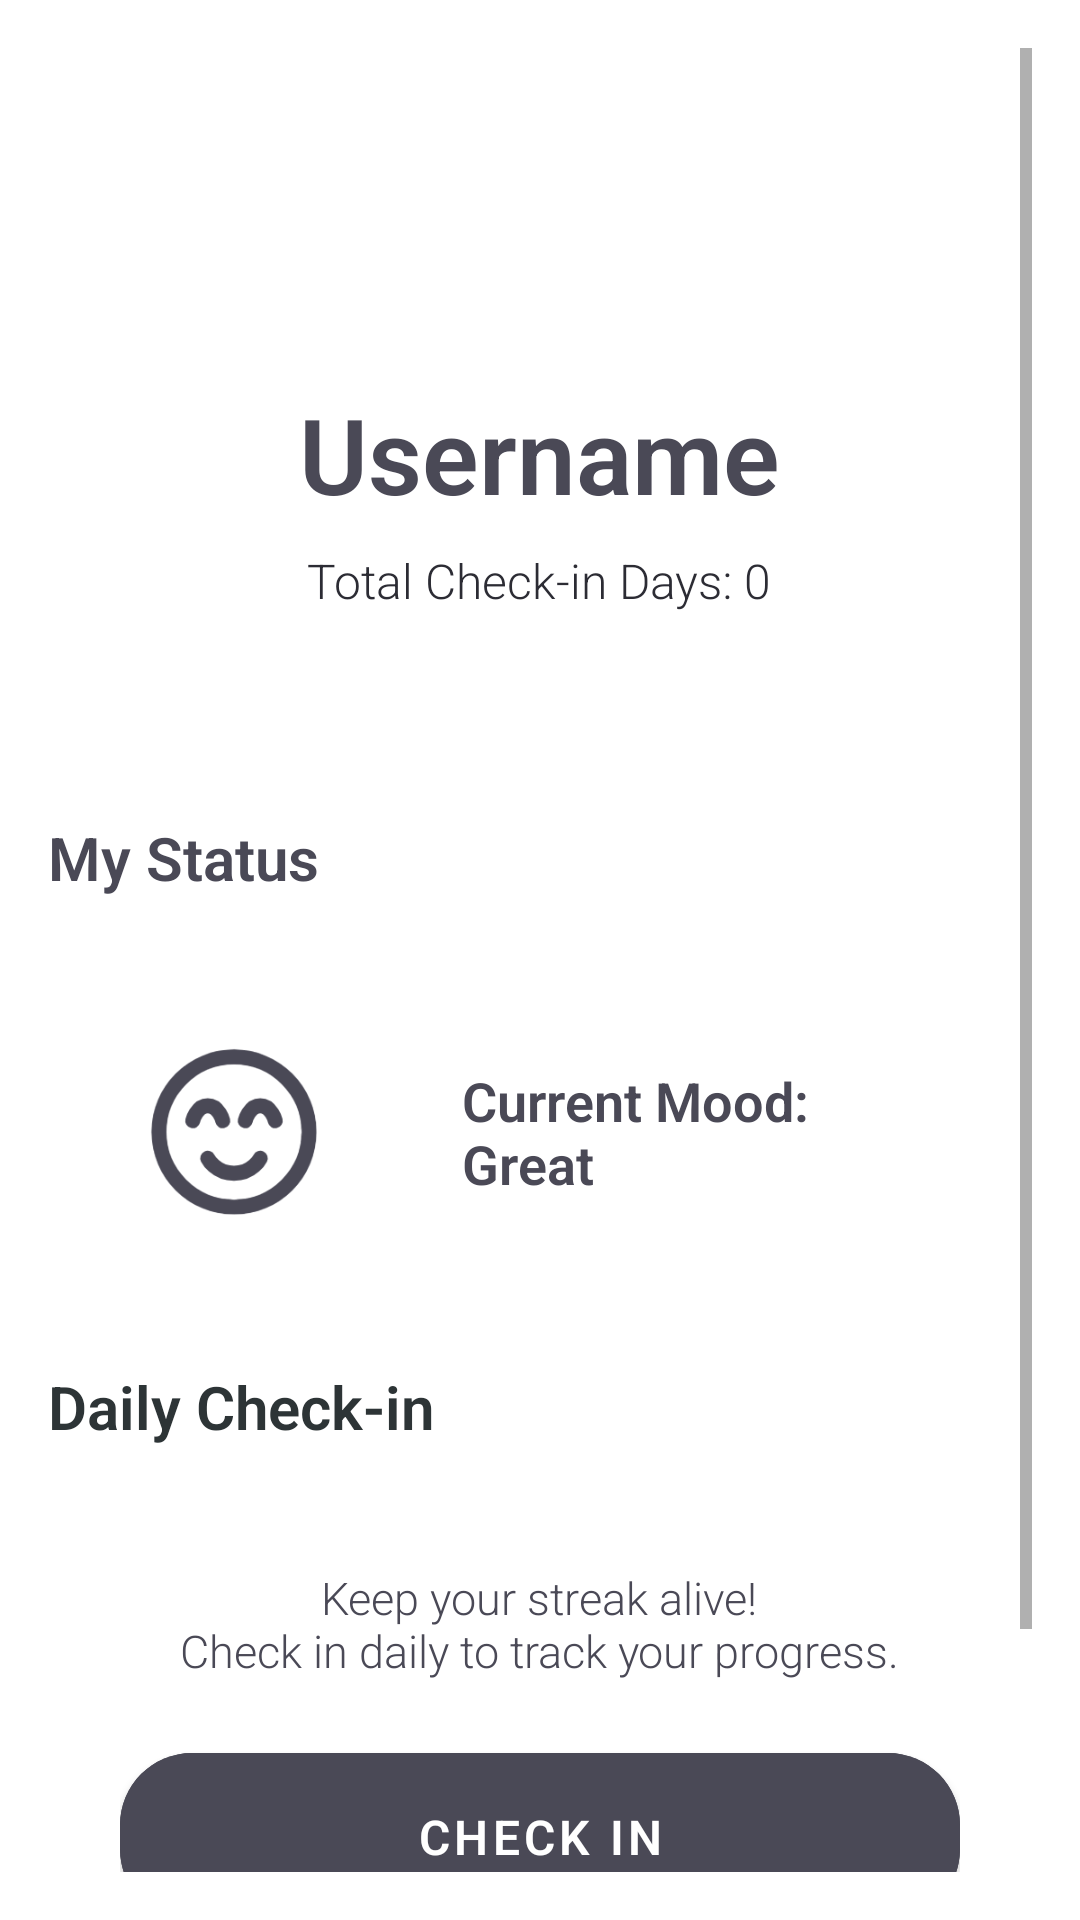

Reconstruct the res/layout file that produces this screen, plus the resources it refers to.
<!-- AndroidManifest.xml: application theme Theme.MyApplication -->
<!-- res/layout/fragment_profile.xml -->
<?xml version="1.0" encoding="utf-8"?>
<ScrollView xmlns:android="http://schemas.android.com/apk/res/android"
    xmlns:app="http://schemas.android.com/apk/res-auto"
    android:layout_width="match_parent"
    android:layout_height="match_parent"
    android:padding="16dp"
    android:paddingBottom="24dp"
    android:background="@drawable/mountain_background"
    android:fillViewport="true">

    <androidx.constraintlayout.widget.ConstraintLayout
        android:layout_width="match_parent"
        android:layout_height="wrap_content"
        android:layout_marginTop="50dp">

        
        <androidx.cardview.widget.CardView
            android:id="@+id/card_profile_header"
            android:layout_width="0dp"
            android:layout_height="wrap_content"
            android:layout_marginBottom="24dp"
            app:cardCornerRadius="12dp"
            app:cardElevation="0dp"
            app:cardBackgroundColor="@android:color/transparent"
            app:layout_constraintTop_toTopOf="parent"
            app:layout_constraintStart_toStartOf="parent"
            app:layout_constraintEnd_toEndOf="parent">

            <LinearLayout
                android:layout_width="match_parent"
                android:layout_height="wrap_content"
                android:orientation="vertical"
                android:padding="32dp"
                android:gravity="center">

                
                <TextView
                    android:id="@+id/tv_username"
                    android:layout_width="wrap_content"
                    android:layout_height="wrap_content"
                    android:layout_marginTop="30dp"
                    android:text="@string/username"
                    android:textSize="35sp"
                    android:textStyle="bold"
                    android:textColor="@color/gray_blue"
                    android:layout_marginBottom="8dp" />

                
                <TextView
                    android:id="@+id/tv_checkin_days"
                    android:layout_width="wrap_content"
                    android:layout_height="wrap_content"
                    android:layout_marginBottom="20dp"
                    android:text="@string/total_check_in_days"
                    android:textSize="16sp"
                    android:textColor="@color/dark_gray_blue" />
            </LinearLayout>
        </androidx.cardview.widget.CardView>

        
        <TextView
            android:id="@+id/tv_my_status"
            android:layout_width="wrap_content"
            android:layout_height="wrap_content"
            android:layout_marginTop="16dp"
            android:text="@string/my_status"
            android:textSize="20sp"
            android:textStyle="bold"
            android:textColor="@color/gray_blue"
            android:layout_marginBottom="16dp"
            app:layout_constraintTop_toBottomOf="@id/card_profile_header"
            app:layout_constraintStart_toStartOf="parent" />

        
        <androidx.cardview.widget.CardView
            android:id="@+id/card_mood"
            android:layout_width="0dp"
            android:layout_height="wrap_content"
            android:layout_marginTop="16dp"
            android:layout_marginBottom="24dp"
            app:cardCornerRadius="12dp"
            app:cardElevation="0dp"
            app:cardBackgroundColor="#80FFFFFF"
            app:layout_constraintTop_toBottomOf="@id/tv_my_status"
            app:layout_constraintStart_toStartOf="parent"
            app:layout_constraintEnd_toEndOf="parent">

            <LinearLayout
                android:layout_width="match_parent"
                android:layout_height="match_parent"
                android:orientation="horizontal"
                android:padding="32dp"
                android:gravity="center">

                <ImageView
                    android:id="@+id/iv_mood_icon"
                    android:layout_width="60dp"
                    android:layout_height="60dp"
                    android:layout_marginEnd="30dp"
                    android:src="@drawable/ic_mood5"
                    android:contentDescription="@string/mood_icon" />

                <TextView
                    android:id="@+id/tv_mood_status"
                    android:layout_width="wrap_content"
                    android:layout_height="wrap_content"
                    android:text="@string/current_mood"
                    android:textSize="18sp"
                    android:textColor="@color/gray_blue"
                    android:layout_marginStart="16dp"
                    android:textStyle="bold" />

            </LinearLayout>
        </androidx.cardview.widget.CardView>

        
        <TextView
            android:id="@+id/tv_daily_checkin"
            android:layout_width="wrap_content"
            android:layout_height="wrap_content"
            android:layout_marginTop="16dp"
            android:text="@string/daily_check_in"
            android:textSize="20sp"
            android:textStyle="bold"
            android:textColor="#2d3436"
            android:layout_marginBottom="16dp"
            app:layout_constraintTop_toBottomOf="@id/card_mood"
            app:layout_constraintStart_toStartOf="parent" />

        
        <androidx.cardview.widget.CardView
            android:id="@+id/card_checkin"
            android:layout_width="0dp"
            android:layout_height="wrap_content"
            android:layout_marginTop="16dp"
            android:layout_marginBottom="24dp"
            app:cardCornerRadius="12dp"
            app:cardElevation="0dp"
            app:cardBackgroundColor="#80FFFFFF"
            app:layout_constraintTop_toBottomOf="@id/tv_daily_checkin"
            app:layout_constraintStart_toStartOf="parent"
            app:layout_constraintEnd_toEndOf="parent">

            <LinearLayout
                android:layout_width="match_parent"
                android:layout_height="wrap_content"
                android:orientation="vertical"
                android:padding="24dp">

                <TextView
                    android:layout_width="wrap_content"
                    android:layout_height="wrap_content"
                    android:text="@string/check_in_message"
                    android:textSize="15sp"
                    android:textColor="@color/gray_blue"
                    android:layout_marginBottom="24dp"
                    android:textAlignment="center"
                    android:layout_gravity="center_horizontal" />

                
                <com.google.android.material.button.MaterialButton
                    android:id="@+id/btn_checkin"
                    android:layout_width="match_parent"
                    android:layout_height="56dp"
                    android:text="@string/check_in"
                    android:textSize="16sp"
                    android:textStyle="bold"
                    android:textColor="@android:color/white"
                    android:backgroundTint="@color/gray_blue"
                    android:layout_marginBottom="8dp"
                    android:insetTop="0dp"
                    android:insetBottom="0dp"
                    app:cornerRadius="24dp"
                    app:rippleColor="#74b9ff" />

            </LinearLayout>
        </androidx.cardview.widget.CardView>

        
        <com.google.android.material.button.MaterialButton
            android:id="@+id/btn_logout"
            android:layout_width="0dp"
            android:layout_height="50dp"
            android:layout_marginTop="16dp"
            android:text="@string/logout"
            android:textSize="16sp"
            android:textStyle="bold"
            android:textColor="#e84118"
            android:backgroundTint="#f8f9fa"
            app:cornerRadius="24dp"
            app:strokeColor="#e84118"
            app:strokeWidth="1dp"
            app:rippleColor="#ff7675"
            app:layout_constraintTop_toBottomOf="@id/card_checkin"
            app:layout_constraintStart_toStartOf="parent"
            app:layout_constraintEnd_toEndOf="parent" />

    </androidx.constraintlayout.widget.ConstraintLayout>
</ScrollView>
<!-- resources referenced by this layout -->
<resources>
  <color name="dark_gray_blue">#2C2C34</color>
  <color name="gray_blue">#4A4956</color>
  <!-- drawable ic_mood5: png bitmap (drawable, 12840 bytes) -->
  <string name="check_in">Check In</string>
  <string name="check_in_message">Keep your streak alive!\nCheck in daily to track your progress.</string>
  <string name="current_mood">Current Mood: Great</string>
  <string name="daily_check_in">Daily Check-in</string>
  <string name="logout">Logout</string>
  <string name="mood_icon">Mood Icon</string>
  <string name="my_status">My Status</string>
  <string name="total_check_in_days">Total Check-in Days: 0</string>
  <string name="username">Username</string>
  <style name="Theme.MyApplication" parent="Theme.MaterialComponents.DayNight.DarkActionBar">
          <item name="android:fitsSystemWindows">true</item>
          
          <item name="colorPrimary">@color/gray_blue</item>
          <item name="colorPrimaryVariant">@color/dark_gray_blue</item>
          <item name="colorOnPrimary">@color/white</item>
          
          <item name="colorSecondary">@color/mint_green</item>
          <item name="colorSecondaryVariant">@color/icy_mist</item>
          <item name="colorOnSecondary">@color/black</item>
          
          <item name="android:statusBarColor">?attr/colorPrimaryVariant</item>
          
          <item name="android:fontFamily">sans-serif-light</item>
          <item name="fontFamily">sans-serif-light</item>
      </style>
  <color name="white">#FFFFFFFF</color>
  <color name="mint_green">#CFEAE7</color>
  <color name="icy_mist">#B3C7CD</color>
  <color name="black">#FF000000</color>
</resources>
